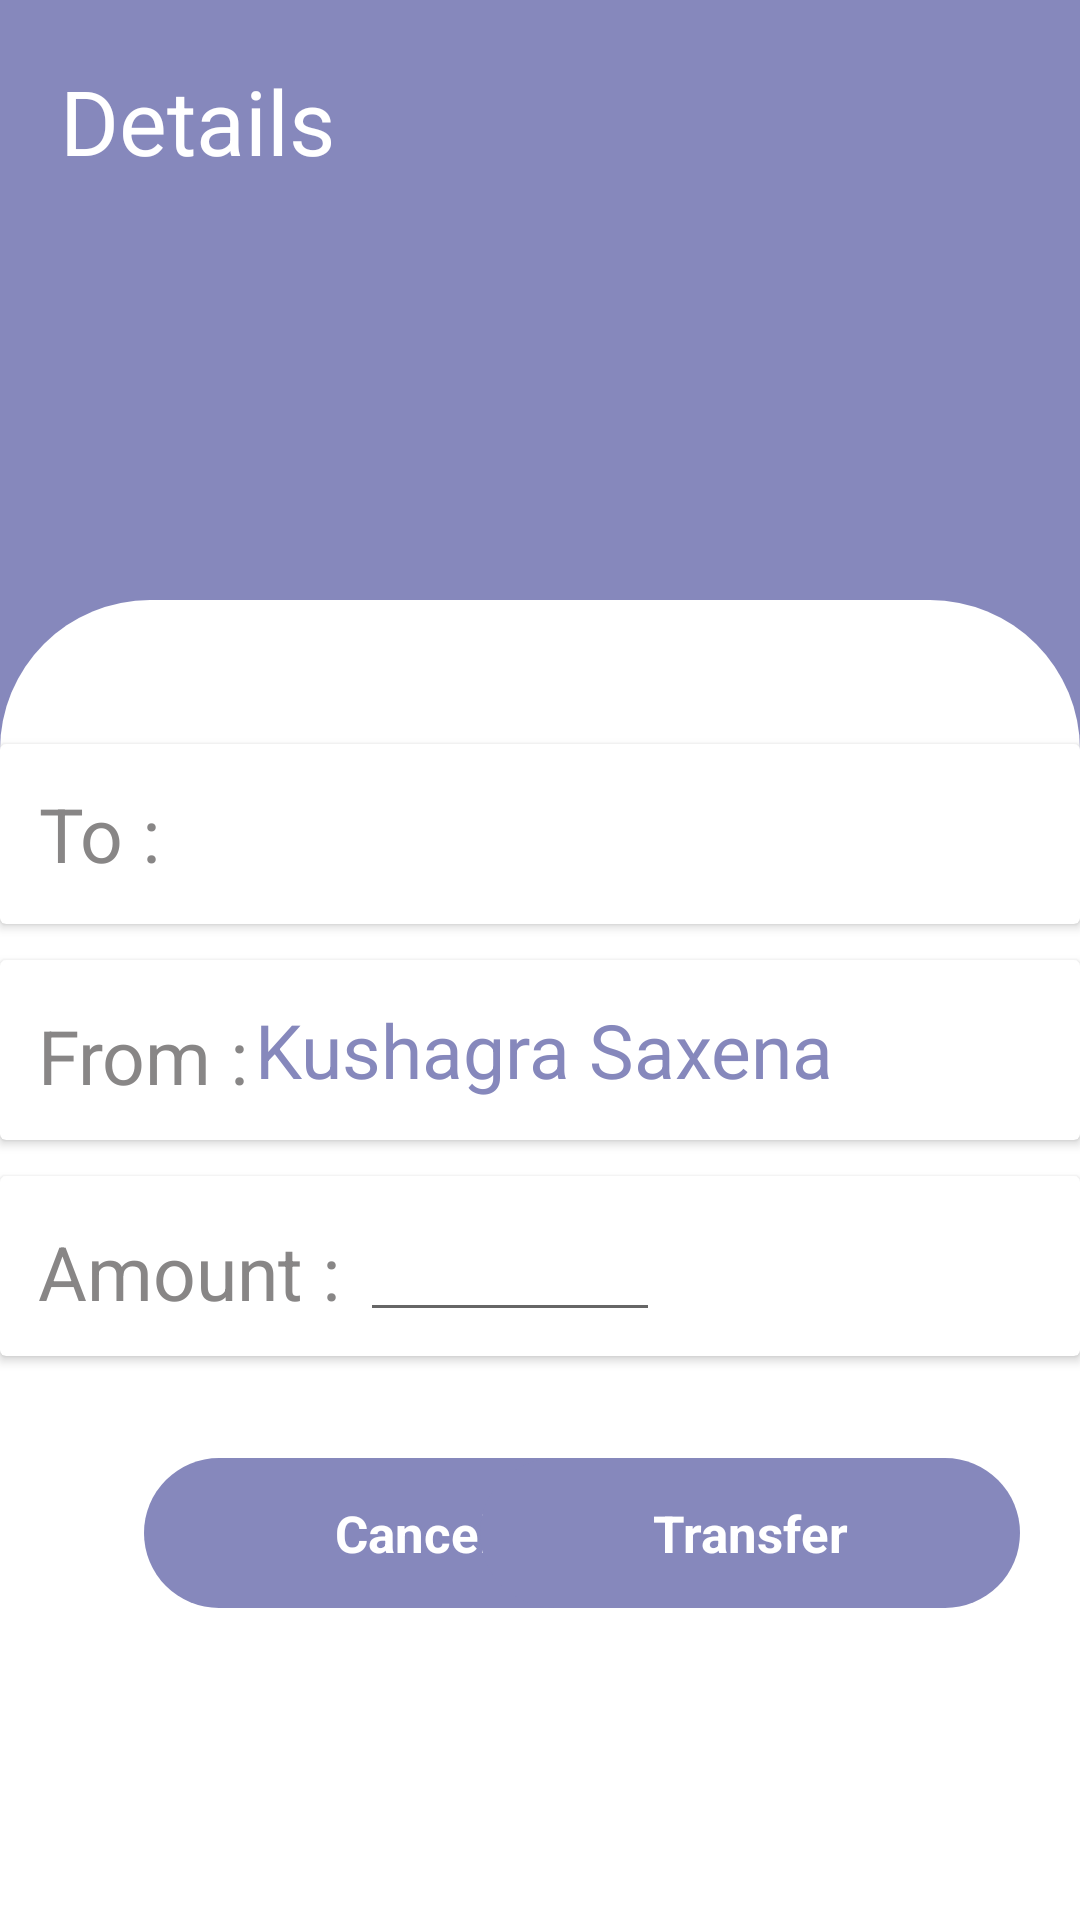

Produce the Android XML layout that renders to this screen, including the resource entries it uses.
<!-- AndroidManifest.xml: application theme Theme.PAYIT -->
<!-- res/layout/activity_payment.xml -->
<?xml version="1.0" encoding="utf-8"?>
<androidx.constraintlayout.widget.ConstraintLayout xmlns:android="http://schemas.android.com/apk/res/android"
    xmlns:app="http://schemas.android.com/apk/res-auto"
    xmlns:tools="http://schemas.android.com/tools"
    android:layout_width="match_parent"
    android:layout_height="match_parent"
    android:background="@color/purple"
    tools:context=".Payment">

    <TextView
        android:layout_width="match_parent"
        android:layout_height="50dp"
        android:layout_marginTop="20dp"
        android:text="Details"
        android:textColor="@color/white"
        android:textSize="30dp"
        android:layout_marginLeft="20dp"
        app:layout_constraintEnd_toEndOf="parent"
        app:layout_constraintStart_toStartOf="parent"
        app:layout_constraintTop_toTopOf="parent" />


    <androidx.constraintlayout.widget.ConstraintLayout
        android:id="@+id/constraintLayout3"
        android:layout_width="match_parent"
        android:layout_height="match_parent"
        android:layout_marginTop="200dp"


        android:background="@drawable/back_layout"
        tools:layout_editor_absoluteY="200dp">

        <androidx.cardview.widget.CardView
            android:id="@+id/cardView3"
            android:layout_width="match_parent"
            android:layout_height="60dp"
            android:layout_marginTop="48dp"

            android:background="@drawable/text_back"
            android:backgroundTint="@color/white"
            app:layout_constraintEnd_toEndOf="parent"
            app:layout_constraintHorizontal_bias="0.0"
            app:layout_constraintStart_toStartOf="parent"
            app:layout_constraintTop_toTopOf="parent">

            <TextView
                android:id="@+id/textView5"
                android:layout_width="wrap_content"
                android:layout_height="50dp"
                android:layout_gravity="center_vertical"
                android:gravity="center"
                android:text="  To :"
                android:textColor="#888686"
                android:textSize="25dp"
                android:textStyle="normal"
                tools:layout_editor_absoluteX="16dp"
                tools:layout_editor_absoluteY="316dp" />

            <TextView
                android:id="@+id/to"
                android:layout_width="wrap_content"
                android:layout_height="30dp"
                android:layout_gravity="center_vertical"
                android:layout_marginLeft="70dp"
                android:textColor="@color/purple"
                android:textSize="25dp"
                android:textStyle="normal"
                tools:layout_editor_absoluteX="73dp"
                tools:layout_editor_absoluteY="363dp" />

        </androidx.cardview.widget.CardView>

        <androidx.cardview.widget.CardView
            android:id="@+id/cardView2"
            android:layout_width="match_parent"
            android:layout_height="60dp"
            android:layout_marginTop="12dp"
            android:background="@drawable/text_back"

            android:backgroundTint="@color/white"
            app:layout_constraintEnd_toEndOf="parent"
            app:layout_constraintHorizontal_bias="0.0"
            app:layout_constraintStart_toStartOf="parent"
            app:layout_constraintTop_toBottomOf="@+id/cardView3">

            <TextView

                android:layout_width="wrap_content"
                android:layout_height="30dp"
                android:layout_gravity="center_vertical"
                android:gravity="center_vertical"
                android:text="  From :"
                android:textColor="#888686"
                android:textSize="25dp"
                android:textStyle="normal"
                tools:layout_editor_absoluteX="16dp"
                tools:layout_editor_absoluteY="316dp" />

            <TextView
                android:layout_width="wrap_content"
                android:layout_height="35dp"
                android:layout_gravity="center_vertical"
                android:layout_marginLeft="85dp"
                android:gravity="center_vertical"
                android:text="Kushagra Saxena"
                android:textColor="@color/purple"
                android:textSize="25dp"
                android:textStyle="normal"
                tools:layout_editor_absoluteX="73dp"
                tools:layout_editor_absoluteY="363dp" />

        </androidx.cardview.widget.CardView>

        <androidx.cardview.widget.CardView
            android:id="@+id/cardView"


            android:layout_width="match_parent"
            android:layout_height="60dp"

            android:layout_marginTop="12dp"
            android:background="@drawable/text_back"
            android:backgroundTint="@color/white"
            app:layout_constraintEnd_toEndOf="parent"
            app:layout_constraintHorizontal_bias="0.0"
            app:layout_constraintStart_toStartOf="parent"
            app:layout_constraintTop_toBottomOf="@+id/cardView2">

            <TextView

                android:layout_width="wrap_content"
                android:layout_height="30dp"
                android:layout_gravity="center_vertical"
                android:gravity="center"
                android:text="  Amount :"
                android:textColor="#888686"
                android:textSize="25dp"
                android:textStyle="normal"
                tools:layout_editor_absoluteX="16dp"
                tools:layout_editor_absoluteY="316dp" />

            <EditText
                android:layout_width="100dp"
                android:layout_height="wrap_content"
                android:layout_gravity="center_vertical"
                android:layout_marginLeft="120dp"
                android:textColor="@color/purple"
                android:id="@+id/amount"
                android:inputType="number"
                android:textSize="20dp"
                android:textStyle="normal"
                tools:layout_editor_absoluteX="73dp"
                tools:layout_editor_absoluteY="363dp" />

        </androidx.cardview.widget.CardView>


        <TextView
            android:layout_width="180dp"
            android:layout_height="50dp"
            android:layout_marginStart="25dp"
            android:text="Cancel"
            android:id="@+id/cancel"
            android:gravity="center"
            android:textColor="@color/white"
            android:textSize="17dp"
            android:textStyle="bold"
            android:layout_marginLeft="48dp"
            android:layout_marginBottom="104dp"
            android:background="@drawable/btn"
            app:layout_constraintBottom_toBottomOf="parent"
            app:layout_constraintStart_toStartOf="parent" />


        <TextView
            android:layout_width="180dp"
            android:layout_height="50dp"
            android:layout_marginRight="20dp"
            android:layout_marginBottom="104dp"
            android:background="@drawable/btn"
            android:gravity="center"
            android:text="Transfer"
            android:id="@+id/transfer"
            android:textColor="@color/white"
            android:textSize="17dp"
            android:textStyle="bold"
            app:layout_constraintBottom_toBottomOf="parent"
            app:layout_constraintEnd_toEndOf="parent" />


    </androidx.constraintlayout.widget.ConstraintLayout>

    <TextView
        android:layout_width="match_parent"
        android:layout_height="60dp"
        android:background="@color/white"
        app:layout_constraintBottom_toBottomOf="parent"
        app:layout_constraintEnd_toEndOf="parent"
        app:layout_constraintStart_toStartOf="parent" />

</androidx.constraintlayout.widget.ConstraintLayout>
<!-- resources referenced by this layout -->
<resources>
  <color name="purple">#8688BC</color>
  <color name="white">#FFFFFFFF</color>
  <!-- drawable back_layout (drawable) -->
  <?xml version="1.0" encoding="utf-8"?>
  <shape xmlns:android="http://schemas.android.com/apk/res/android" android:shape="rectangle">
  
      <solid
          android:color="@color/white"
          />
  
      <corners
          android:radius="50dp"
          />
  
  </shape>
  <!-- drawable btn (drawable) -->
  <?xml version="1.0" encoding="utf-8"?>
  <shape xmlns:android="http://schemas.android.com/apk/res/android" android:shape="rectangle">
  
      <solid
          android:color="@color/purple"
          />
      <corners
          android:radius="25dp"
          />
  </shape>
  <!-- drawable text_back (drawable) -->
  <?xml version="1.0" encoding="utf-8"?>
  <shape xmlns:android="http://schemas.android.com/apk/res/android" android:shape="rectangle">
  
      <solid
      android:color="@color/white"
  
          />
  
      <corners
              android:radius="40dp"
          />
  
      <stroke
          android:color="@color/grey"
          android:width="3dp"
          />
  
  </shape>
  <style name="Theme.PAYIT" parent="Theme.MaterialComponents.DayNight.DarkActionBar">
          
          <item name="colorPrimary">@color/purple</item>
          <item name="colorPrimaryVariant">@color/blue</item>
          <item name="colorOnPrimary">@color/white</item>
          
          <item name="colorSecondary">@color/teal_200</item>
          <item name="colorSecondaryVariant">@color/teal_700</item>
          <item name="colorOnSecondary">@color/black</item>
          
          <item name="android:statusBarColor" tools:targetApi="l">?attr/colorPrimaryVariant</item>
          
      </style>
  <color name="grey">#AAAABC</color>
  <color name="blue">#EEEDFF</color>
  <color name="teal_200">#FF03DAC5</color>
  <color name="teal_700">#FF018786</color>
  <color name="black">#FF000000</color>
</resources>
